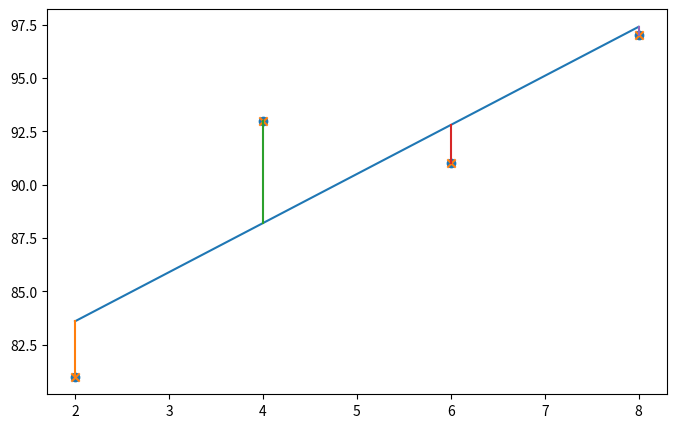

Write the Python code that produced this figure.
import numpy as np
import pandas as pd
import matplotlib.pyplot as plt

data = [[2,81], [4, 93], [6, 91], [8, 97]]
x = [i[0] for i in data]
y = [i[1] for i in data]

plt.figure(figsize=(8,5))
plt.scatter(x, y)
plt.show()

x_data = np.array(x)
y_data = np.array(y)

a = 0
b = 0

lr = 0.08  # 시작 학습률

epochs = 2001
prev_mse = 0

#경사 하강법 시작
for i in range(epochs):
  y_pred = a * x_data +b
  error = y_data - y_pred
  mse = np.mean((y_pred - y_data) ** 2)

  a_diff = -(1/len(x_data)) * sum(x_data * (error))
  b_diff = -(1/len(x_data)) * sum(y_data - y_pred)

  if (mse > prev_mse):
    if (prev_mse == 0):
      prev_mse = mse
    else:
      lr = lr - 0.01
  else:
    prev_mse = mse

  if i % 400 == 0:
    print("epoch=%.f, 기울기=%.04f, 절편=%.04f" % (i, a, b))
    print("LR: %.04f, a_diff: %.02f, b_diff: %.02f, MSE:%.10f" % (lr, a_diff, b_diff, mse))

  a = a - lr * a_diff
  b = b - lr * b_diff

y_pred = a * x_data + b
plt.scatter(x, y, marker='x')

# 오차 거리
plt.plot([min(x_data), max(x_data)], [min(y_pred), max(y_pred)])
plt.plot([x, (x_data)], [y, (y_pred)])

plt.show()
